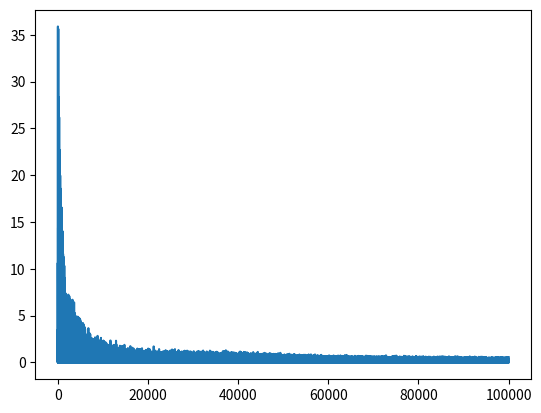

Recreate this plot in Python.
import random
import numpy as np
import matplotlib.pyplot as plt


def relu(t):
    return np.maximum(0, t)


def softmax(t):
    out = np.exp(t)
    return out / np.sum(out)


def sparse_cross_entropy(z, y):
    return -np.log(z[0, y])


def to_full(y, num_classes):
    y_full = np.zeros((1, num_classes))
    y_full[0, y] = 1
    return y_full


def relu_deriv(t):
    return (t >= 0).astype(float)


def predict(x):
    t1 = x @ W1 + b1
    h1 = relu(t1)
    t2 = h1 @ W2 + b2
    z = softmax(t2)
    return z


def calc_accuracy():
    correct = 0
    for x, y in dataset:
        z = predict(x)
        y_pred = np.argmax(z)
        if y_pred == y:
            correct += 1
    acc = correct / len(dataset)
    return acc


INP_DIM = 4
OUT_DIM = 2
H_DIM = 100

ALPHA = 0.001  # скорость обучения
NUM_EPOCHS = 1000
loss_arr = []

dataset = [(np.random.randn(INP_DIM)[None, ...], random.randint(0, OUT_DIM - 1)) for _ in range(100)]

W1 = np.random.randn(INP_DIM, H_DIM)
b1 = np.random.randn(H_DIM)
W2 = np.random.randn(H_DIM, OUT_DIM)
b2 = np.random.randn(OUT_DIM)

for ep in range(NUM_EPOCHS):
    random.shuffle(dataset)
    for i in range(len(dataset)):
        x, y = dataset[i]

        # Forward
        t1 = x @ W1 + b1
        h1 = relu(t1)
        t2 = h1 @ W2 + b2
        z = softmax(t2)
        E = sparse_cross_entropy(z, y)

        # Backward
        y_full = to_full(y, OUT_DIM)
        dE_dt2 = z - y_full
        dE_dW2 = h1.T @ dE_dt2
        dE_db2 = dE_dt2
        dE_dh1 = dE_dt2 @ W2.T
        dE_dt1 = dE_dh1 * relu_deriv(t1)
        dE_dW1 = x.T @ dE_dt1
        dE_db1 = dE_dt1

        # Update
        W1 = W1 - ALPHA * dE_dW1
        b1 = b1 - ALPHA * dE_db1
        W2 = W2 - ALPHA * dE_dW2
        b2 = b2 - ALPHA * dE_db2

        loss_arr.append(E)

accuracy = calc_accuracy()
print(f"Accuracy: {accuracy}")

plt.plot(loss_arr)
plt.show()
